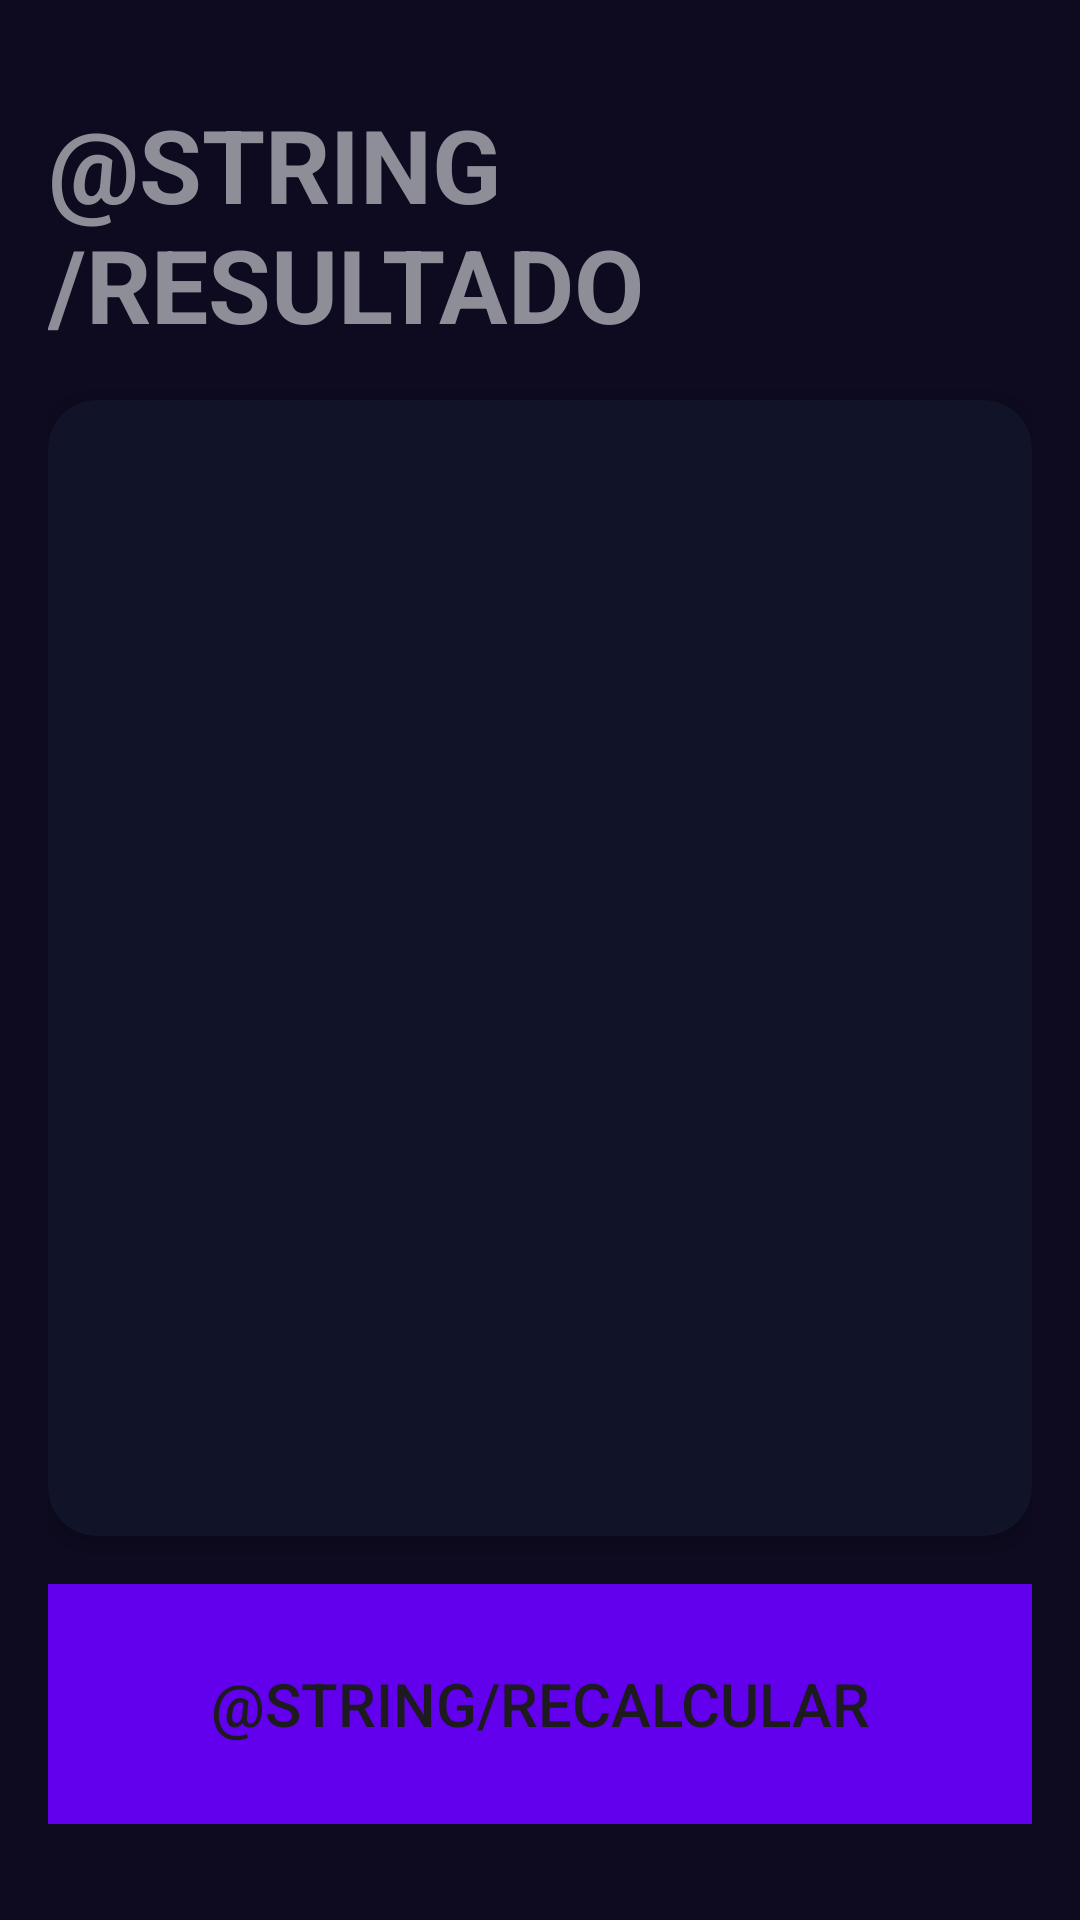

Layout XML and referenced resources for this Android screen:
<!-- AndroidManifest.xml: application theme Theme.AppNest -->
<!-- res/layout/activity_resultado_imc_by_tigasi_nestor.xml -->
<?xml version="1.0" encoding="utf-8"?>
<androidx.constraintlayout.widget.ConstraintLayout xmlns:android="http://schemas.android.com/apk/res/android"
    xmlns:app="http://schemas.android.com/apk/res-auto"
    xmlns:tools="http://schemas.android.com/tools"
    android:layout_width="match_parent"
    android:layout_height="match_parent"
    android:paddingHorizontal="16dp"
    android:paddingVertical="32dp"
    android:background="@color/imcM_back_app"
    tools:context="com.tigasinestor.imcDesarrollo.ResultadoImcByTigasiNestorActivity">

    <TextView
        android:id="@+id/txtResultado"
        android:layout_width="wrap_content"
        android:layout_height="wrap_content"
        android:text="@string/resultado"
        android:textAllCaps="true"
        android:textColor="@color/imcM_title_text"
        android:textSize="34sp"
        android:textStyle="bold"
        app:layout_constraintEnd_toEndOf="parent"
        app:layout_constraintStart_toStartOf="parent"
        app:layout_constraintTop_toTopOf="parent" />

    <androidx.cardview.widget.CardView
        android:id="@+id/cvResuHombre"
        android:layout_width="0dp"
        android:layout_height="0dp"
        app:layout_constraintTop_toBottomOf="@id/txtResultado"
        app:layout_constraintEnd_toEndOf="parent"
        app:layout_constraintStart_toStartOf="parent"
        app:layout_constraintBottom_toTopOf="@+id/btnReCalculate"
        app:cardCornerRadius="16dp"
        android:layout_marginTop="16dp"
        android:layout_marginBottom="16dp"
        app:cardBackgroundColor="@color/imcM_card_selected">

        <LinearLayout
            android:layout_width="match_parent"
            android:layout_height="match_parent"
            android:gravity="center"
            android:orientation="vertical">

            <TextView
                android:id="@+id/txtEstado"
                android:layout_width="wrap_content"
                android:layout_height="wrap_content"
                android:textAllCaps="true"
                android:textColor="@color/imcM_title_text"
                android:textSize="20sp"
                android:textStyle="bold"
                tools:text="NORMAL" />

            <TextView
                android:id="@+id/txtIMC"
                android:layout_width="wrap_content"
                android:layout_height="wrap_content"
                android:textAllCaps="true"
                android:textColor="@color/white"
                android:textSize="96sp"
                android:textStyle="bold"
                tools:text="IMC" />
        </LinearLayout>

    </androidx.cardview.widget.CardView>

    <Button
        android:id="@+id/btnReCalculate"
        android:layout_width="0dp"
        android:layout_height="80dp"
        android:background="@color/imcM_back_fab"
        android:text="@string/reCalcular"
        android:textSize="20sp"
        app:layout_constraintBottom_toBottomOf="parent"
        app:layout_constraintEnd_toEndOf="parent"
        app:layout_constraintStart_toStartOf="parent" />



</androidx.constraintlayout.widget.ConstraintLayout>
<!-- resources referenced by this layout -->
<resources>
  <color name="imcM_back_app">#0E0B20</color>
  <color name="imcM_back_fab">#FF6200EE</color>
  <color name="imcM_card_selected">#FF111328</color>
  <color name="imcM_title_text">#FF8D8E98</color>
  <color name="white">#FFFFFFFF</color>
  <style name="Theme.AppNest" parent="Base.Theme.AppNest" />
  <style name="Base.Theme.AppNest" parent="Theme.Material3.DayNight.NoActionBar">
          
          
      </style>
</resources>
